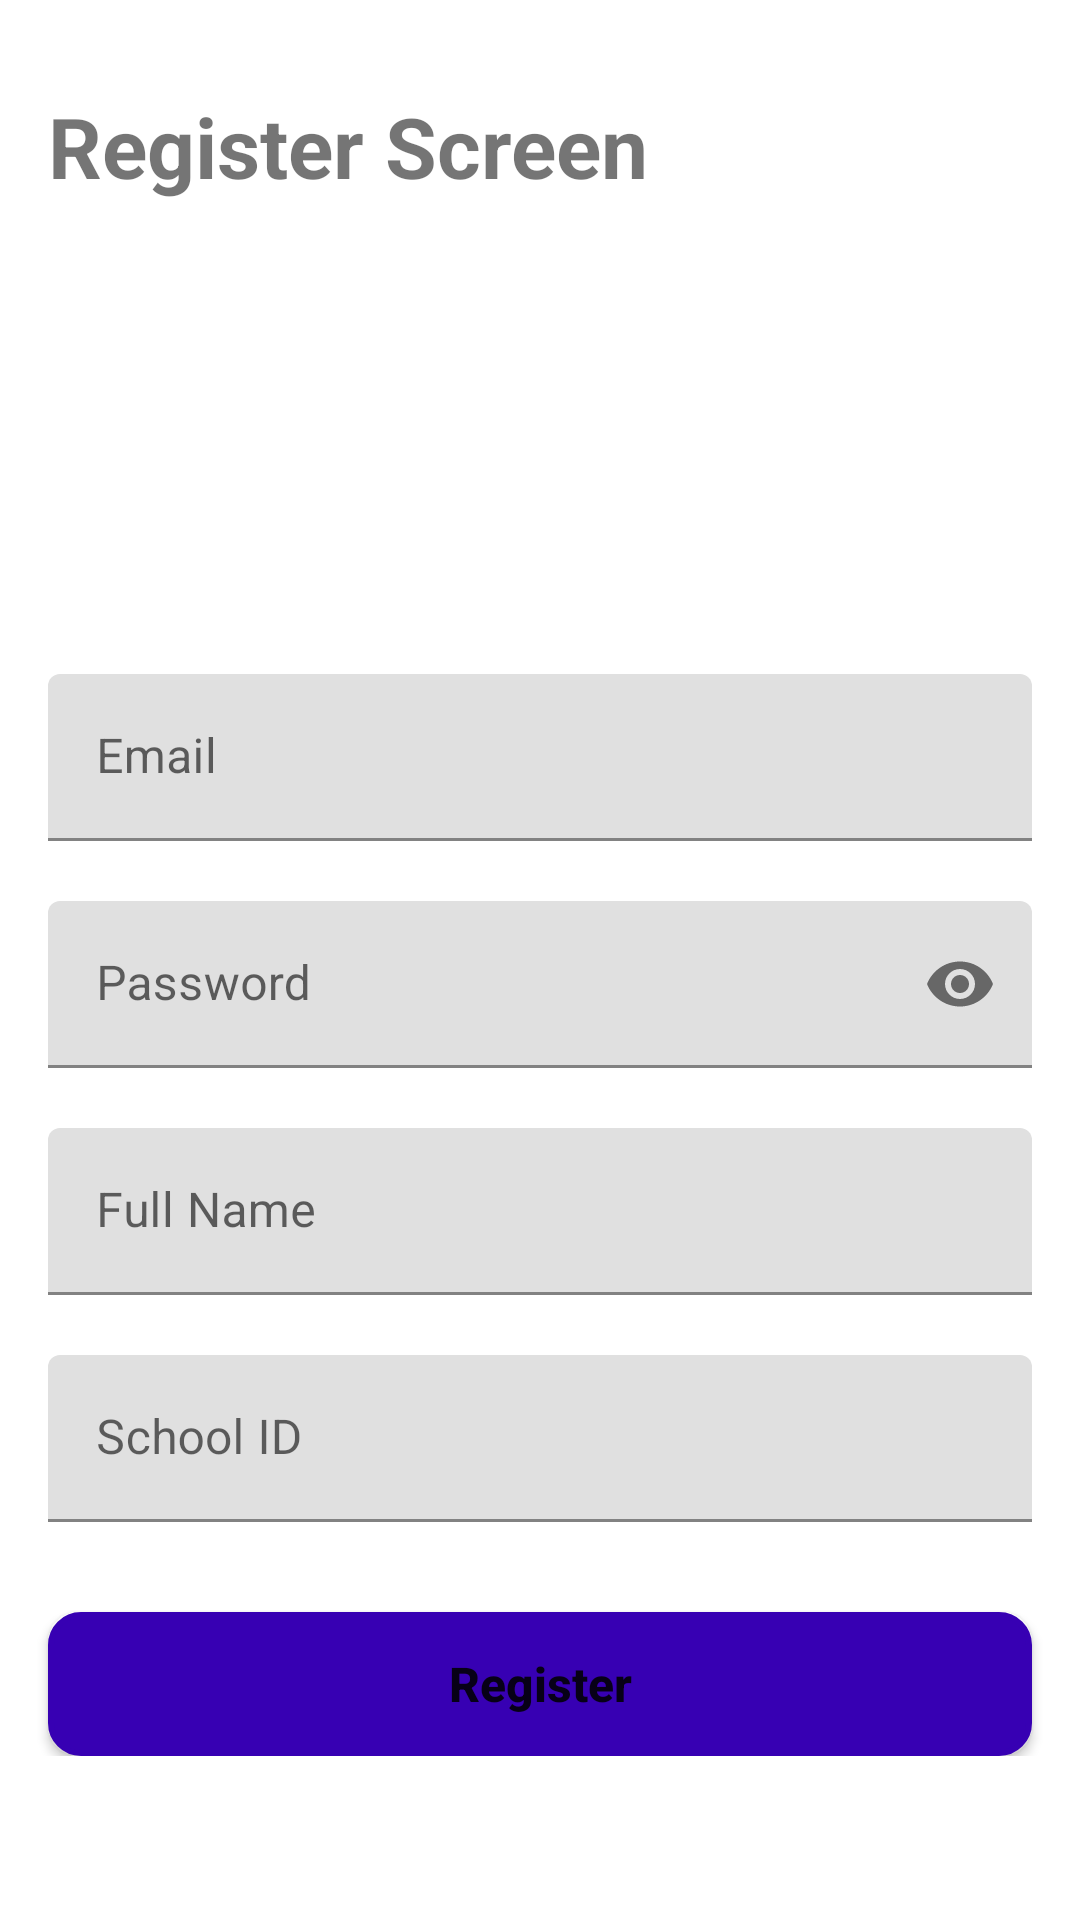

The Android layout XML behind this screen, and the referenced resources:
<!-- AndroidManifest.xml: application theme Theme.AppV2QrScanner -->
<!-- res/layout/activity_register.xml -->
<?xml version="1.0" encoding="utf-8"?>
<androidx.constraintlayout.widget.ConstraintLayout xmlns:android="http://schemas.android.com/apk/res/android"
    xmlns:app="http://schemas.android.com/apk/res-auto"
    xmlns:tools="http://schemas.android.com/tools"
    android:layout_width="match_parent"
    android:layout_height="match_parent"
    tools:context=".RegisterActivity">

    <TextView
        android:id="@+id/registerTitleView"
        android:layout_width="wrap_content"
        android:layout_height="wrap_content"
        android:layout_marginLeft="16sp"
        android:layout_marginTop="30sp"
        android:text="Register Screen"
        android:textSize="28sp"
        android:textStyle="bold"
        app:layout_constraintStart_toStartOf="parent"
        app:layout_constraintTop_toTopOf="parent" />

    <LinearLayout
        android:layout_width="match_parent"
        android:layout_height="wrap_content"
        android:orientation="vertical"
        app:layout_constraintBottom_toBottomOf="parent"
        app:layout_constraintTop_toTopOf="parent"
        android:gravity="center">

        <ImageView
            android:id="@+id/uploadImageBtn"
            app:layout_constraintEnd_toEndOf="parent"
            app:layout_constraintStart_toStartOf="parent"
            android:layout_width="150dp"
            android:layout_height="150dp"
            android:src="@drawable/profilepic"/>


        <com.google.android.material.textfield.TextInputLayout
            android:id="@+id/emailTextLayout"
            android:layout_width="match_parent"
            android:layout_height="wrap_content"
            android:layout_marginStart="16dp"
            android:layout_marginTop="20dp"
            android:layout_marginEnd="16dp"
            android:hint="Email"
            app:layout_constraintEnd_toEndOf="parent"
            app:layout_constraintStart_toStartOf="parent"
            app:layout_constraintTop_toBottomOf="@+id/uploadImageBtn">

            <EditText
                android:id="@+id/emailInput"
                android:layout_width="match_parent"
                android:layout_height="wrap_content"
                android:inputType="textEmailAddress" />
        </com.google.android.material.textfield.TextInputLayout>

        <com.google.android.material.textfield.TextInputLayout
            android:id="@+id/passwordTextLayout"
            android:layout_width="match_parent"
            android:layout_height="wrap_content"
            android:layout_marginStart="16dp"
            android:layout_marginTop="20dp"
            android:layout_marginEnd="16dp"
            android:hint="Password"
            app:layout_constraintEnd_toEndOf="parent"
            app:layout_constraintStart_toStartOf="parent"
            app:layout_constraintTop_toBottomOf="@+id/emailTextLayout"
            app:passwordToggleEnabled="true">

            <EditText
                android:id="@+id/passwordInput"
                android:layout_width="match_parent"
                android:layout_height="wrap_content"
                android:inputType="textPassword" />
        </com.google.android.material.textfield.TextInputLayout>

        <com.google.android.material.textfield.TextInputLayout
            android:id="@+id/nameTextLayout"
            android:layout_width="match_parent"
            android:layout_height="wrap_content"
            android:layout_marginStart="16dp"
            android:layout_marginTop="20dp"
            android:layout_marginEnd="16dp"
            android:hint="Full Name"
            app:layout_constraintEnd_toEndOf="parent"
            app:layout_constraintStart_toStartOf="parent"
            app:layout_constraintTop_toBottomOf="@+id/passwordTextLayout">

            <EditText
                android:id="@+id/nameInput"
                android:layout_width="match_parent"
                android:layout_height="wrap_content"
                android:inputType="text" />
        </com.google.android.material.textfield.TextInputLayout>

        <com.google.android.material.textfield.TextInputLayout
            android:id="@+id/idTextLayout"
            android:layout_width="match_parent"
            android:layout_height="wrap_content"
            android:layout_marginStart="16dp"
            android:layout_marginTop="20dp"
            android:layout_marginEnd="16dp"
            android:hint="School ID"
            app:layout_constraintEnd_toEndOf="parent"
            app:layout_constraintStart_toStartOf="parent"
            app:layout_constraintTop_toBottomOf="@+id/nameTextLayout">

            <EditText
                android:id="@+id/idInput"
                android:layout_width="match_parent"
                android:layout_height="wrap_content"
                android:inputType="number" />
        </com.google.android.material.textfield.TextInputLayout>

        <Button
            android:id="@+id/registerBtn"
            android:layout_width="match_parent"
            android:layout_height="wrap_content"
            android:layout_marginTop="30dp"
            android:layout_marginHorizontal="16sp"
            android:background="@drawable/button_primary"
            android:text="Register"
            android:textSize="16sp"
            android:textStyle="bold"
            app:layout_constraintEnd_toEndOf="parent"
            app:layout_constraintStart_toStartOf="parent"
            android:textAllCaps="false"
            app:layout_constraintTop_toBottomOf="@+id/idTextLayout" />
    </LinearLayout>

</androidx.constraintlayout.widget.ConstraintLayout>
<!-- resources referenced by this layout -->
<resources>
  <!-- drawable button_primary (drawable) -->
  <?xml version="1.0" encoding="utf-8"?>
  <ripple xmlns:android="http://schemas.android.com/apk/res/android"
      android:color="@color/purple_200">
      <item android:id="@android:id/mask">
          <shape android:shape="rectangle">
              <solid android:color="@color/purple_200" />
              <corners android:radius="10dp" />
          </shape>
      </item>
  
      <item android:id="@android:id/background">
          <shape android:shape="rectangle">
              <gradient
                  android:angle="90"
                  android:endColor="@android:color/white"
                  android:startColor="@color/purple_700"
                  android:type="linear"
                  />
              <corners android:radius="10dp" />
              <solid android:color="@color/purple_700" />
              <corners android:radius="10dp"/>
              <stroke android:width="2dp"
                  android:color="@color/purple_700"
                  />
          </shape>
      </item>
  </ripple>
  <style name="Theme.AppV2QrScanner" parent="Theme.MaterialComponents.DayNight.DarkActionBar">
          
          <item name="colorPrimary">@color/purple_500</item>
          <item name="colorPrimaryVariant">@color/purple_700</item>
          <item name="colorOnPrimary">@color/white</item>
          
          <item name="colorSecondary">@color/teal_200</item>
          <item name="colorSecondaryVariant">@color/teal_700</item>
          <item name="colorOnSecondary">@color/black</item>
          
          <item name="android:statusBarColor" tools:targetApi="l">?attr/colorPrimaryVariant</item>
          
      </style>
  <!-- not gathered from this repository: default colours our renderer supplied (Android Studio template values) -->
  <color name="purple_200">#FFBB86FC</color>
  <color name="purple_500">#FF6200EE</color>
  <color name="purple_700">#FF3700B3</color>
  <color name="teal_200">#FF03DAC5</color>
  <color name="teal_700">#FF018786</color>
  <color name="black">#FF000000</color>
  <color name="white">#FFFFFFFF</color>
</resources>
